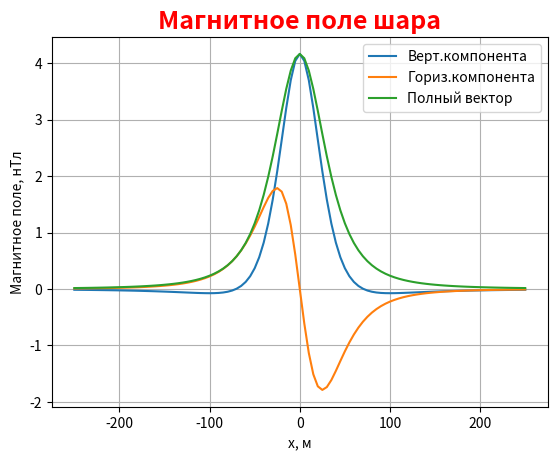
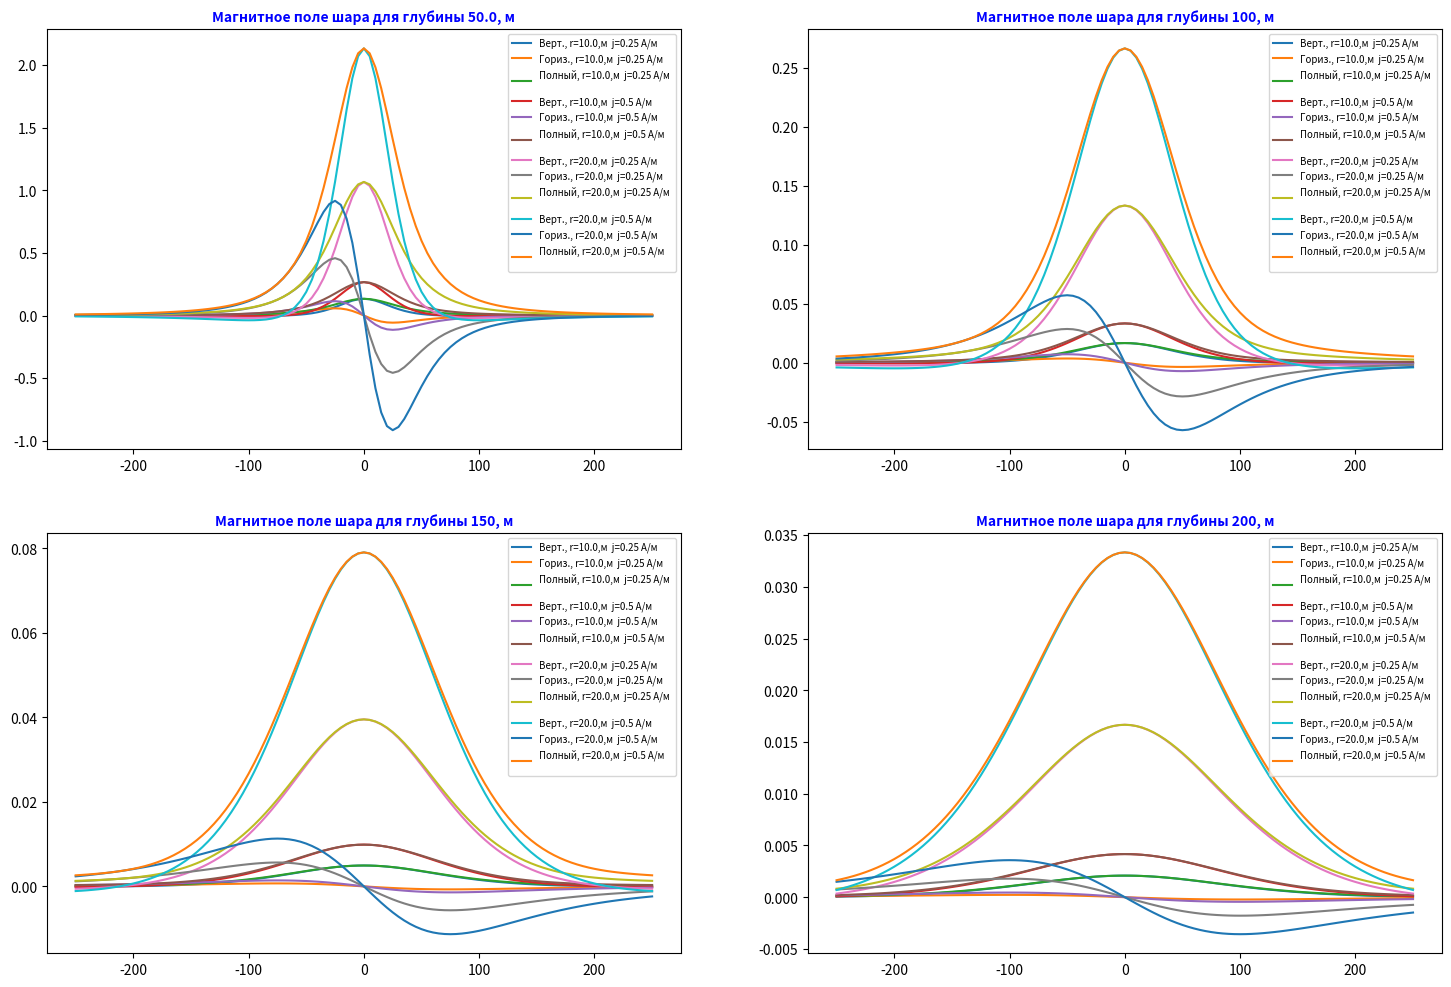

Reproduce these figures in Python, in order.
# Calculation of the magnetic field of the ball on the profile
# Расчет магнитного поля шара на профиле
# Calculation of the magnetic field of the ball on the profile

# Параметры исходного шара
# h - глубина центра шара в метрах
# r - радиус шара в метрах
# j - намагниченность в А/м
import math
import copy
import numpy as np
import matplotlib.pyplot as plt

h: float = 50.0
r: float = 25.0
j: float = 0.5

coo: list = []
for i in range(-250,255,5):
    coo = coo + [i]

m:float = (4/3)*j*math.pi*(r**3)
h2 = h**2;   h22 = 2*h2

z_sgs: list =[]   #готовим пустой список элементов для верт.составл.
h_sgs : list =[]  #готовим пустой список элементов длягориз.составл.

for x in coo:
    x2:float = x**2
    bottom:float = (h2+x2)**2.5
    z_sgs = z_sgs + [m*(h22-x2)/bottom]
    h_sgs = h_sgs + [-3*m*h*x/bottom]

z_si = copy.deepcopy(z_sgs) #Делаем полную копию списка для вертикальной составляющей
h_si = copy.deepcopy(h_sgs) # Делаем полную копию списка для горизонтальной составляющей

numel:int = len(z_sgs) #определяем число элементов списка
coeff :float = math.pow(10,-7)/(4*math.pi)
coeff  = coeff*math.pow(10,9)
i:int = 0 #счетчик
while i < numel:
    z_si[i] = z_sgs[i]*coeff
    h_si[i] = h_sgs[i]*coeff
    i = i + 1

### --- Второе занятие с заочниками
## -- Часть 1 - Вычисление полного вектора и построенние графиков
t_si = copy.deepcopy(h_sgs) # Делаем полную копию списка для полного вектора
for i in range(numel):
    t_si[i]= math.hypot(z_si[i], h_si[i])
    print(i, coo[i], z_si[i], h_si[i], t_si[i])


# Построение графиков
plt.plot(coo, z_si,  label = 'Верт.компонента')
plt.plot(coo, h_si,  label = 'Гориз.компонента')
plt.plot(coo, t_si,  label = 'Полный вектор')
plt.title('Магнитное поле шара', alpha=1, color='r', fontsize=18, fontstyle='italic', fontweight='bold')
plt.legend(loc='upper right') # положение легенды в верхнем правом углу
plt.grid()      # включение отображение сетки
plt.xlabel('x, м') # название оси абсцисс
plt.ylabel('Магнитное поле, нТл') # название оси ординат
plt.show() # показываем график

## -- Часть 2 - Вычисление нескольких вариантов полей и построенние их графиков
# Варьируем
# h - глубина центра шара в метрах
# r - радиус шара в метрах
# j - намагниченность в А/м

hi = [50.0, 100, 150, 200]
ri = [10.0, 20.0]
ji = [0.250, 0.500]


plt.figure(figsize=(18, 12)) # x и y – ширина и высота рис. в  дюймах

colors = ['red','cyan', 'green','magenta']
for i in range(len(hi)):
    plt.subplot(2, 2, i+1)  # 2 - количество строк; 1 - количество столбцов; 1 - индекс ячейки в которой работаем
    plt.title('Магнитное поле шара для глубины '+str(hi[i])+', м', alpha=1, color='b', fontsize=10, fontstyle='italic', fontweight='bold')
    print('i=',i)
    for k in range(len(ri)):
        # print('k=', k)
        for l in range(len(ji)):
            # print('l=', l)
            m:float = (4/3)*ji[l]*math.pi*(ri[k]**3)
            h2 = hi[i]**2;   h22 = 2*h2
            for n in range(numel):
                # print('n=', n)
                x2 = coo[n]**2
                bottom = (h2 + x2)**2.5
                z_sgs[n] = m * (h22 - x2) / bottom
                h_sgs[n] = (-3 * m * h * coo[n]) / bottom
                z_si[n] = z_sgs[n]*coeff
                h_si[n] = h_sgs[n]*coeff
                t_si[n]= math.hypot(z_si[n], h_si[n])

            plt.grid()  # включение отображение сетки
            plt.plot(coo, z_si,  label = 'Верт., r='+str(ri[k])+',м  j='+str(ji[l])+' А/м')
            plt.plot(coo, h_si,  label = 'Гориз., r='+str(ri[k])+',м  j='+str(ji[l])+' А/м')
            plt.plot(coo, t_si,  label = 'Полный, r='+str(ri[k])+',м  j='+str(ji[l])+' А/м \n')
            plt.legend(loc='upper right', fontsize=7) # положение легенды в верхнем правом углу
plt.show() # показываем график
print('Нормальное завершение')
